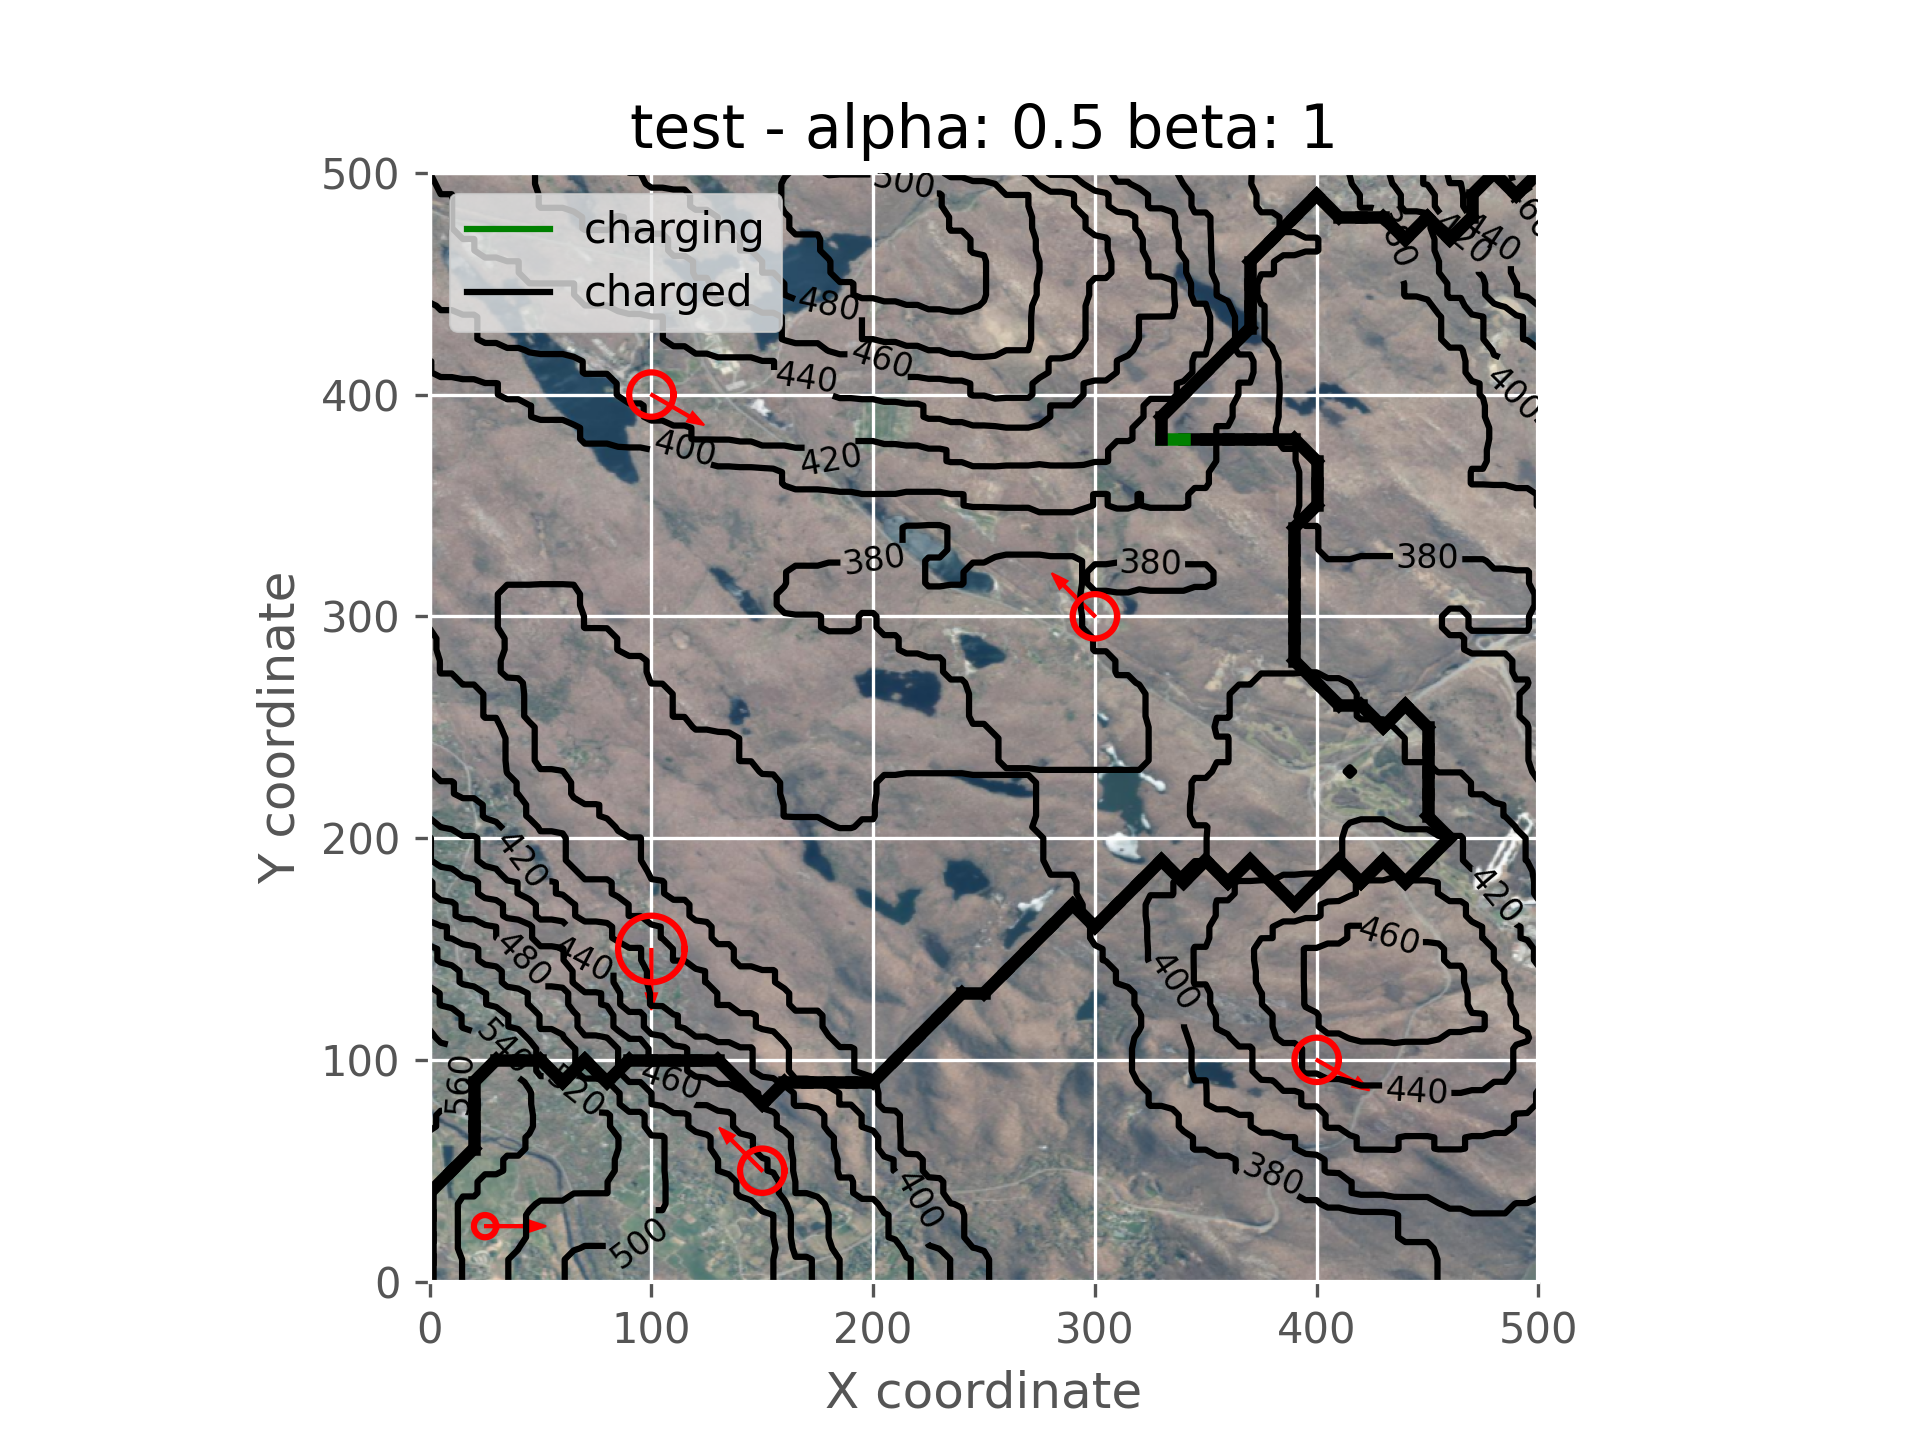

Values plotted in this chart, from the file beside it:
x1, x2
3.0, 0.0
305.0, 0.0
758.0, 0.0
1211, 0.0
1663, 0.0
2122, 0.0
2585, 0.0
3038, 0.0
3091, 0.0
3491, 0.0
3544, 0.0
3557, 0.0
3607, 0.0
3943, 0.0
3979, 0.0
3997, 0.0
4010, 0.0
4057, 0.0
4068, 0.0
4077, 0.0
4086, 0.0
4095, 0.0
4105, 0.0
4404, 0.0
4413, 0.0
4429, 0.0
4432, 0.0
4447, 0.0
4450, 0.0
4458, 0.0
4467, 0.0
4476, 0.0
4485, 0.0
4501, 0.0
4567, 0.0
4867, 0.0
4898, 0.0
4916, 0.0
5029, 0.0
5320, 0.0
5333, 0.0
5491, 0.0
5740, 0.0
5773, 0.0
5786, 0.0
5952, 0.0
5962, 0.0
6203, 0.0
6239, 0.0
6424, 0.0
6646, 0.0
6652, 0.0
6661, 0.0
6679, 0.0
6886, 0.0
7099, 0.0
7109, 0.0
7118, 0.0
7127, 0.0
7145, 0.0
... 138 more rows
